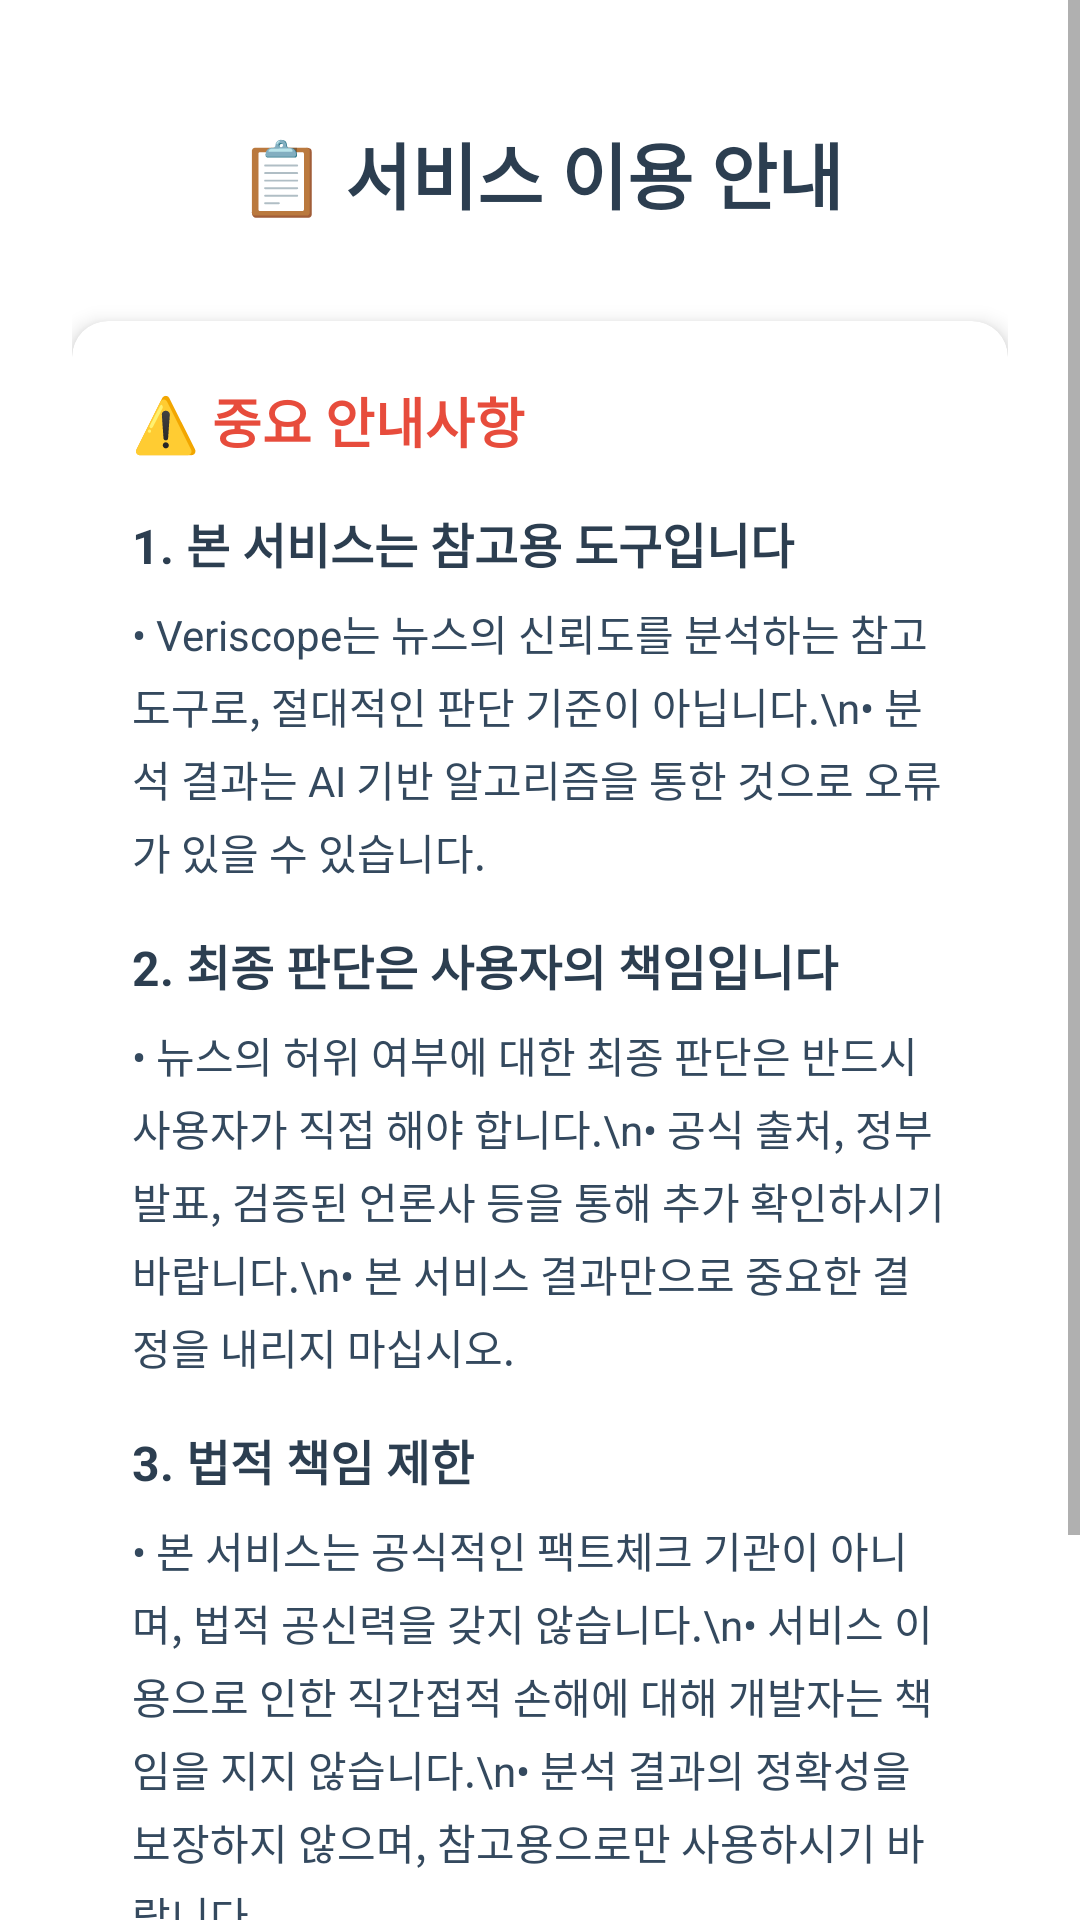

Android layout source for this screen:
<!-- AndroidManifest.xml: activity theme Theme.AppCompat.Light.DarkActionBar -->
<!-- res/layout/activity_terms.xml -->
<?xml version="1.0" encoding="utf-8"?>
<ScrollView xmlns:android="http://schemas.android.com/apk/res/android"
    android:layout_width="match_parent"
    android:layout_height="match_parent"
    android:fillViewport="true">

    <LinearLayout
        android:layout_width="match_parent"
        android:layout_height="wrap_content"
        android:orientation="vertical"
        android:padding="24dp"
        android:background="#FFFFFF">

        
        <TextView
            android:id="@+id/tvTitle"
            android:layout_width="match_parent"
            android:layout_height="wrap_content"
            android:text="📋 서비스 이용 안내"
            android:textSize="24sp"
            android:textStyle="bold"
            android:textColor="#2C3E50"
            android:gravity="center"
            android:layout_marginTop="16dp"
            android:layout_marginBottom="32dp" />

        
        <androidx.cardview.widget.CardView
            android:layout_width="match_parent"
            android:layout_height="wrap_content"
            android:layout_marginBottom="8dp"
            app:cardCornerRadius="12dp"
            app:cardElevation="4dp"
            xmlns:app="http://schemas.android.com/apk/res-auto">

            <LinearLayout
                android:id="@+id/layoutTermsContent"
                android:layout_width="match_parent"
                android:layout_height="wrap_content"
                android:orientation="vertical"
                android:padding="20dp">

                <TextView
                    android:id="@+id/tvSectionTitle"
                    android:layout_width="match_parent"
                    android:layout_height="wrap_content"
                    android:text="⚠️ 중요 안내사항"
                    android:textSize="18sp"
                    android:textStyle="bold"
                    android:textColor="#E74C3C"
                    android:layout_marginBottom="16dp" />

                <TextView
                    android:layout_width="match_parent"
                    android:layout_height="wrap_content"
                    android:text="1. 본 서비스는 참고용 도구입니다"
                    android:textSize="16sp"
                    android:textStyle="bold"
                    android:textColor="#2C3E50"
                    android:layout_marginBottom="8dp" />

                <TextView
                    android:layout_width="match_parent"
                    android:layout_height="wrap_content"
                    android:text="• Veriscope는 뉴스의 신뢰도를 분석하는 참고 도구로, 절대적인 판단 기준이 아닙니다.\n• 분석 결과는 AI 기반 알고리즘을 통한 것으로 오류가 있을 수 있습니다."
                    android:textSize="14sp"
                    android:textColor="#34495E"
                    android:lineSpacingExtra="4dp"
                    android:layout_marginBottom="16dp" />

                <TextView
                    android:layout_width="match_parent"
                    android:layout_height="wrap_content"
                    android:text="2. 최종 판단은 사용자의 책임입니다"
                    android:textSize="16sp"
                    android:textStyle="bold"
                    android:textColor="#2C3E50"
                    android:layout_marginBottom="8dp" />

                <TextView
                    android:layout_width="match_parent"
                    android:layout_height="wrap_content"
                    android:text="• 뉴스의 허위 여부에 대한 최종 판단은 반드시 사용자가 직접 해야 합니다.\n• 공식 출처, 정부 발표, 검증된 언론사 등을 통해 추가 확인하시기 바랍니다.\n• 본 서비스 결과만으로 중요한 결정을 내리지 마십시오."
                    android:textSize="14sp"
                    android:textColor="#34495E"
                    android:lineSpacingExtra="4dp"
                    android:layout_marginBottom="16dp" />

                <TextView
                    android:layout_width="match_parent"
                    android:layout_height="wrap_content"
                    android:text="3. 법적 책임 제한"
                    android:textSize="16sp"
                    android:textStyle="bold"
                    android:textColor="#2C3E50"
                    android:layout_marginBottom="8dp" />

                <TextView
                    android:layout_width="match_parent"
                    android:layout_height="wrap_content"
                    android:text="• 본 서비스는 공식적인 팩트체크 기관이 아니며, 법적 공신력을 갖지 않습니다.\n• 서비스 이용으로 인한 직간접적 손해에 대해 개발자는 책임을 지지 않습니다.\n• 분석 결과의 정확성을 보장하지 않으며, 참고용으로만 사용하시기 바랍니다."
                    android:textSize="14sp"
                    android:textColor="#34495E"
                    android:lineSpacingExtra="4dp" />

            </LinearLayout>

        </androidx.cardview.widget.CardView>

        
        <LinearLayout
            android:id="@+id/layoutButtons"
            android:layout_width="match_parent"
            android:layout_height="wrap_content"
            android:orientation="vertical"
            android:gravity="center"
            android:layout_marginTop="12dp"
            android:paddingTop="20dp"
            android:paddingBottom="20dp">

            
            <LinearLayout
                android:layout_width="match_parent"
                android:layout_height="wrap_content"
                android:orientation="horizontal"
                android:gravity="center"
                android:layout_marginBottom="16dp"
                android:clipChildren="false"
                android:clipToPadding="false">

                <CheckBox
                    android:id="@+id/cbAgree"
                    android:layout_width="wrap_content"
                    android:layout_height="wrap_content"
                    android:text="위 내용을 이해했으며 동의합니다"
                    android:textSize="16sp"
                    android:textColor="#2C3E50"
                    android:buttonTint="@color/primary" />

            </LinearLayout>

            
            <Button
                android:id="@+id/btnProceed"
                android:layout_width="wrap_content"
                android:layout_height="wrap_content"
                android:text="다음"
                android:textSize="16sp"
                android:textStyle="bold"
                android:textColor="#FFFFFF"
                android:background="@drawable/button_primary"
                android:paddingStart="32dp"
                android:paddingEnd="32dp"
                android:elevation="4dp"
                android:visibility="gone" />

        </LinearLayout>

    </LinearLayout>

</ScrollView>
<!-- resources referenced by this layout -->
<resources>
  <color name="primary">#2196F3</color>
  <!-- drawable button_primary (drawable) -->
  <?xml version="1.0" encoding="utf-8"?>
  <shape xmlns:android="http://schemas.android.com/apk/res/android">
      <solid android:color="@color/primary" />
      <corners android:radius="28dp" />
      <stroke android:width="0dp" android:color="@color/primary" />
  </shape>
</resources>
